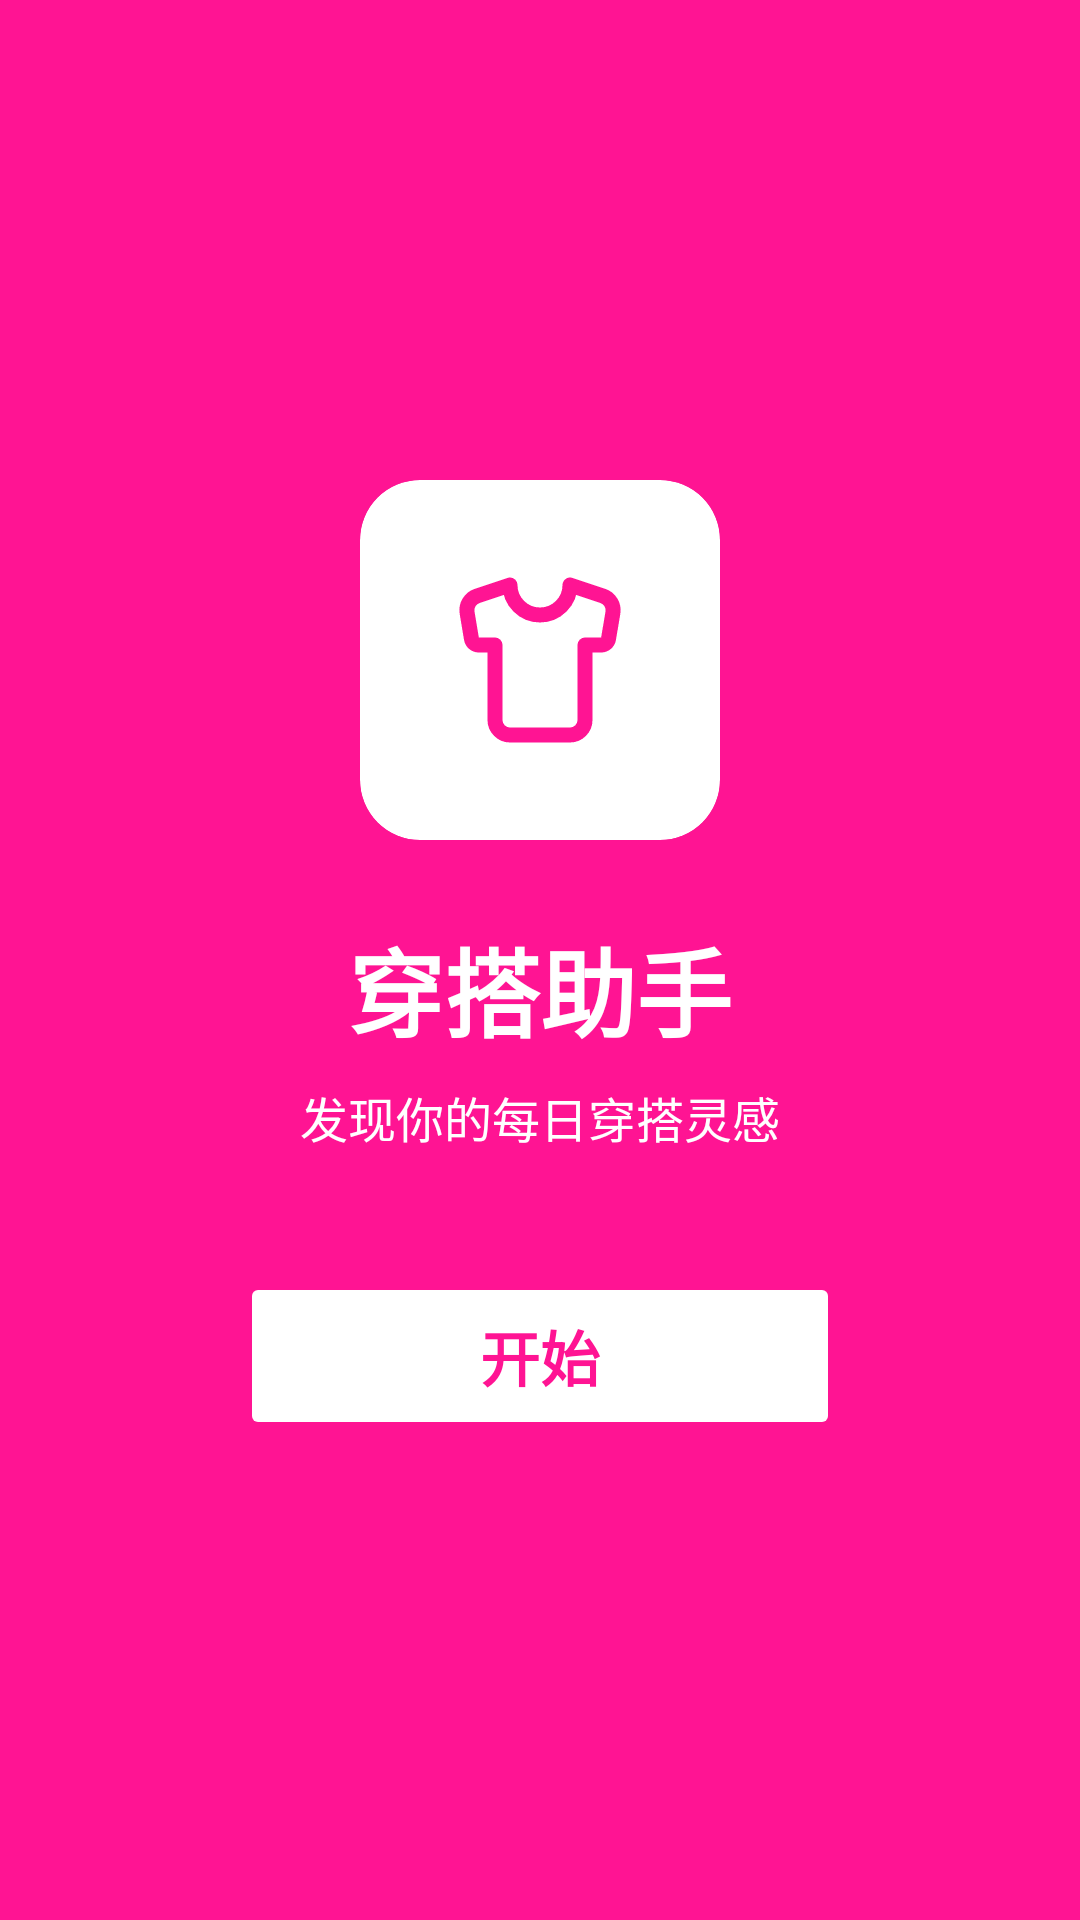

This screen was rendered from an Android layout file. Write that file and the resources it references.
<!-- AndroidManifest.xml: application theme Theme.OutfitChanges -->
<!-- res/layout/activity_start.xml -->
<?xml version="1.0" encoding="utf-8"?>
<LinearLayout xmlns:android="http://schemas.android.com/apk/res/android"
    xmlns:app="http://schemas.android.com/apk/res-auto"
    xmlns:tools="http://schemas.android.com/tools"
    android:layout_width="match_parent"
    android:layout_height="match_parent"
    android:background="@color/warm_pink"
    android:gravity="center"
    android:orientation="vertical"
    android:paddingHorizontal="24dp"
    tools:context=".StartActivity">

    
    <androidx.cardview.widget.CardView xmlns:app="http://schemas.android.com/apk/res-auto"
        android:layout_width="120dp"
        android:layout_height="120dp"
        android:layout_marginBottom="26dp"
        app:cardBackgroundColor="@color/white"
        app:cardCornerRadius="20dp"
        app:cardElevation="0dp">
        
        <ImageView
            android:layout_width="60dp"
            android:layout_height="60dp"
            android:layout_gravity="center"
            android:src="@drawable/ic_splash" />

    </androidx.cardview.widget.CardView>

    
    <TextView
        android:layout_width="wrap_content"
        android:layout_height="wrap_content"
        android:layout_marginBottom="8dp"
        android:text="穿搭助手"
        android:textColor="@color/white"
        android:textSize="32sp"
        android:textStyle="bold" />

    
    <TextView
        android:layout_width="wrap_content"
        android:layout_height="wrap_content"
        android:layout_marginBottom="40dp"
        android:text="发现你的每日穿搭灵感"
        android:textColor="@color/white"
        android:textSize="16sp" />

    
    <Button
        android:id="@+id/splashStartButton"
        android:layout_width="200dp"
        android:layout_height="56dp"
        android:backgroundTint="@color/white"
        android:stateListAnimator="@null"
        android:text="开始"
        android:textColor="@color/warm_pink"
        android:textSize="20sp"
        android:textStyle="bold"
        app:cornerRadius="28dp" />

</LinearLayout>
<!-- resources referenced by this layout -->
<resources>
  <color name="warm_pink">#FF1493</color>
  <color name="white">#FFFFFFFF</color>
  <!-- drawable ic_splash (drawable) -->
  <?xml version="1.0" encoding="utf-8"?>
  <vector xmlns:android="http://schemas.android.com/apk/res/android"
      android:width="24dp"
      android:height="24dp"
      android:viewportWidth="24"
      android:viewportHeight="24"
      android:tint="#FF1493">
  
      <path
          android:pathData="M20.38,3.46 L16,2 a4,4 0 0,1 -8,0 L3.62,3.46 a2,2 0 0,0 -1.34,2.23 l0.58,3.47 a1,1 0 0,0 0.99,0.84 H6 v10 c0,1.1 0.9,2 2,2 h8 a2,2 0 0,0 2,-2 V10 h2.15 a1,1 0 0,0 0.99,-0.84 l0.58,-3.47 a2,2 0 0,0 -1.34,-2.23 z"
          android:strokeWidth="2"
          android:strokeColor="#FF1493"
      android:strokeLineCap="round"
      android:strokeLineJoin="round"/>
  </vector>
  <style name="Theme.OutfitChanges" parent="Theme.MaterialComponents.DayNight.NoActionBar">
          
          <item name="colorPrimary">@color/primary_color</item>
          <item name="colorPrimaryVariant">@color/primary_color</item>
          <item name="colorOnPrimary">@color/white</item>
          
          <item name="colorSecondary">@color/secondary_color</item>
          <item name="colorSecondaryVariant">@color/secondary_color</item>
          <item name="colorOnSecondary">@color/white</item>
          
          <item name="android:statusBarColor" tools:targetApi="l">?attr/colorPrimaryVariant</item>
          
          <item name="android:windowBackground">@color/background_color</item>
      </style>
  <color name="primary_color">#FF1493</color>
  <color name="secondary_color">#4ECDC4</color>
  <color name="background_color">#F5F5F5</color>
</resources>
